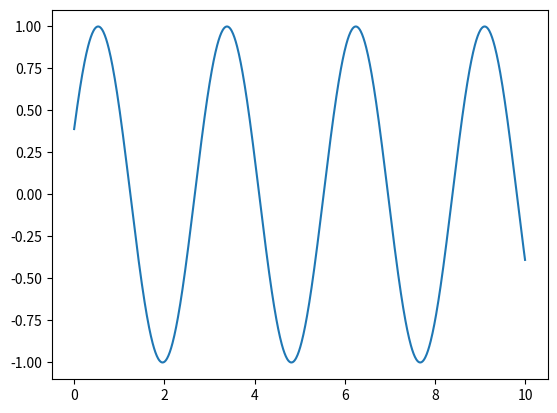

Python code for this plot:
import math

import numpy as np
import matplotlib.pyplot as plt

t = np.linspace(0,10,1000)
x=[-1,2,-3,0,2,3,-1,5,2,2]
plt.plot(t, np.sin((0.7 *math.pi*t)+0.4))
plt.show()

